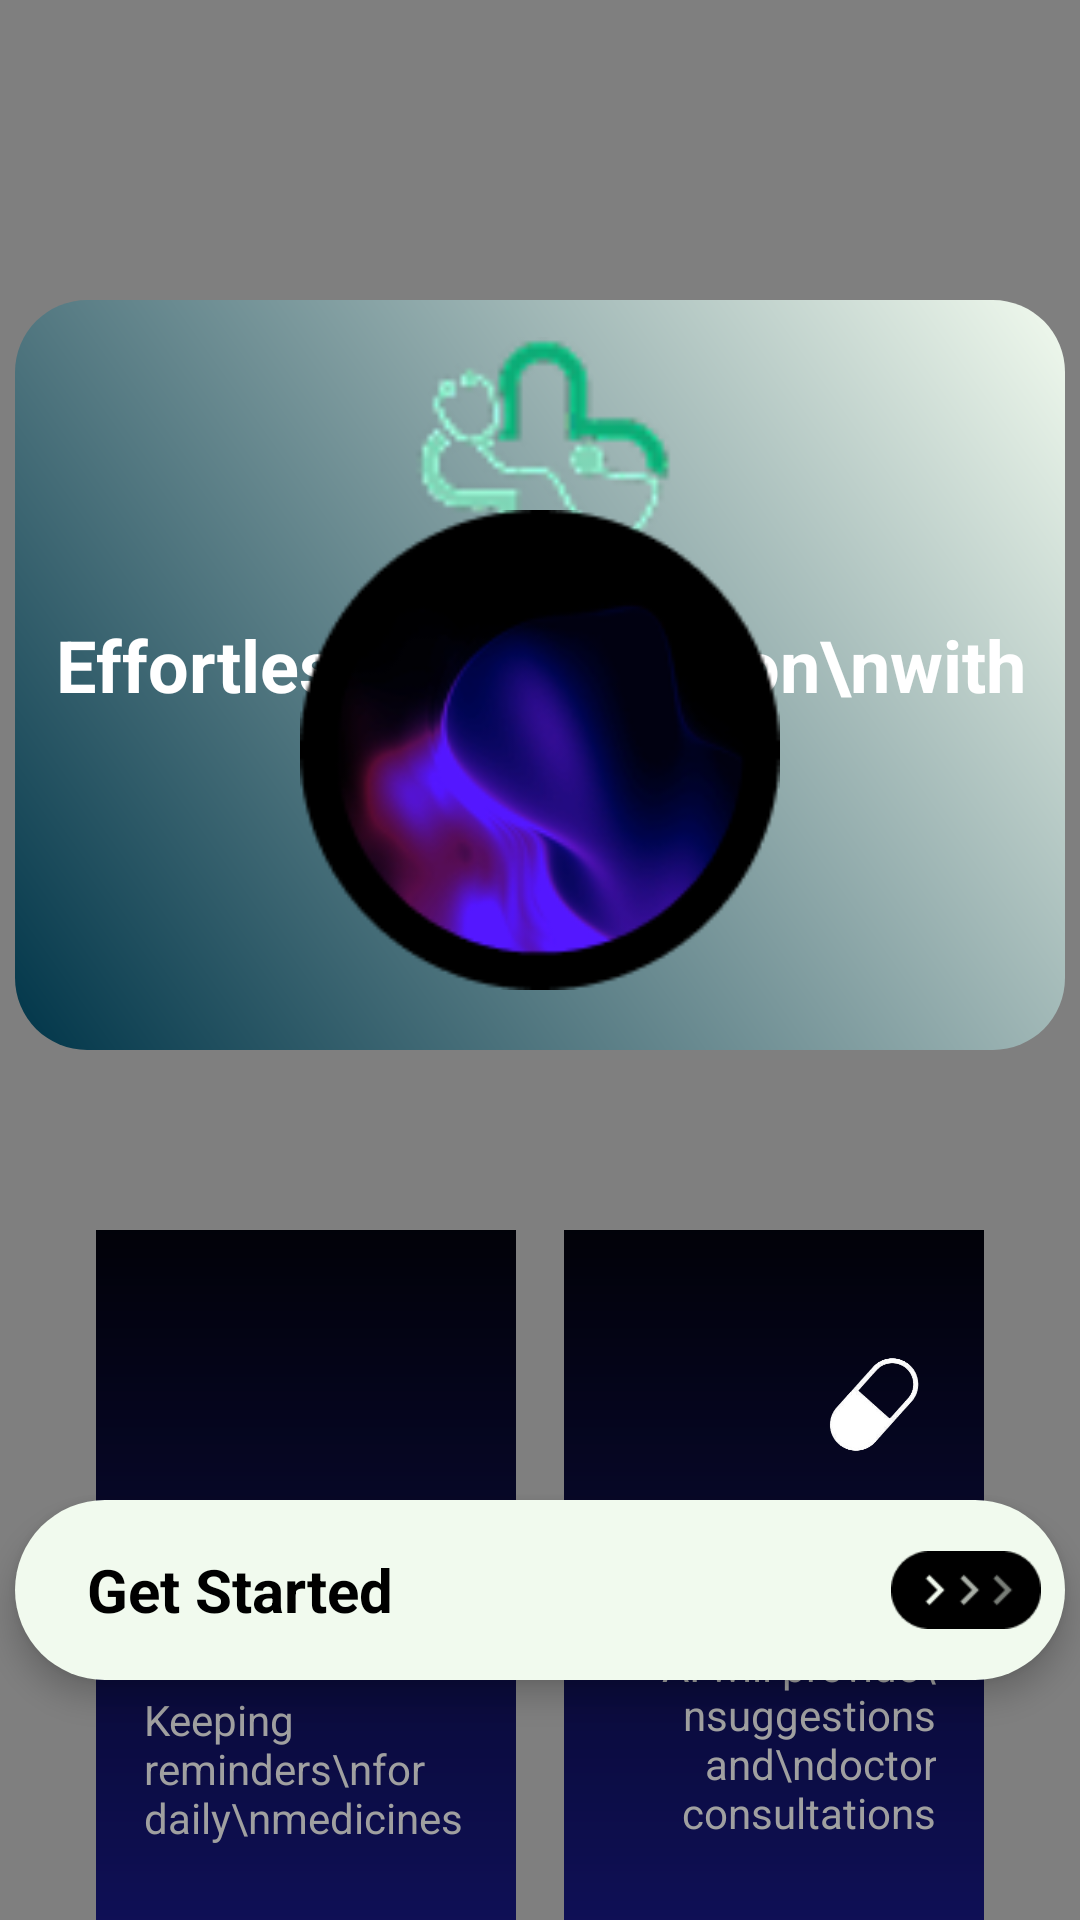

Produce the Android XML layout that renders to this screen, including the resource entries it uses.
<!-- AndroidManifest.xml: application theme Theme.HealSphere -->
<!-- res/layout/activity_ai_assistant2.xml -->
<?xml version="1.0" encoding="utf-8"?>
<RelativeLayout xmlns:android="http://schemas.android.com/apk/res/android"
    android:id="@+id/symptomChecker1"
    android:layout_width="match_parent"
    android:layout_height="match_parent"
    android:background="#000000">

    
    <VideoView
        android:id="@+id/auraVideo"
        android:layout_width="match_parent"
        android:layout_height="match_parent"
        android:layout_alignParentTop="true"
        android:layout_alignParentBottom="true"
        android:layout_alignParentStart="true"
        android:layout_alignParentEnd="true" />

    
    <LinearLayout
        android:id="@+id/gradientContainer"
        android:layout_width="350dp"
        android:layout_height="250dp"
        android:layout_centerHorizontal="true"
        android:layout_marginTop="100dp"
        android:orientation="vertical"
        android:gravity="center"
        android:background="@drawable/rounded_gradient_box">

        <ImageView
            android:id="@+id/smallLogo"
            android:layout_width="100dp"
            android:layout_height="100dp"
            android:layout_marginBottom="140dp"
            android:src="@drawable/small_logo" />

        <TextView
            android:id="@+id/centerText"
            android:layout_width="wrap_content"
            android:layout_height="wrap_content"
            android:text="Effortless Conversation\nwith AI"
            android:textColor="#FFFFFF"
            android:textSize="24sp"
            android:gravity="center"
            android:textStyle="bold"
            android:layout_marginTop="-140dp" />
    </LinearLayout>

    
    <LinearLayout
        android:id="@+id/twoCardContainer"
        android:layout_width="match_parent"
        android:layout_height="wrap_content"
        android:layout_below="@id/gradientContainer"
        android:layout_marginTop="60dp"
        android:layout_marginStart="32dp"
        android:layout_marginEnd="32dp"
        android:orientation="horizontal"
        android:gravity="center"
        android:weightSum="2">

        
        <LinearLayout
            android:layout_width="0dp"
            android:layout_height="280dp"
            android:layout_weight="1"
            android:orientation="vertical"
            android:gravity="start|center_vertical"
            android:layout_marginEnd="8dp"
            android:background="@drawable/card_gradient_bg_dark"
            android:paddingStart="16dp"
            android:paddingTop="12dp">

            <ImageView
                android:layout_width="60dp"
                android:layout_height="60dp"
                android:src="@drawable/reminder"
                android:contentDescription="reminder" />

            <TextView
                android:layout_width="wrap_content"
                android:layout_height="wrap_content"
                android:text="Daily medicine\nreminders"
                android:textColor="#F1FAEE"
                android:textSize="18sp"
                android:layout_marginTop="8dp"
                android:textStyle="bold" />

            <TextView
                android:layout_width="wrap_content"
                android:layout_height="wrap_content"
                android:text="Keeping reminders\nfor daily\nmedicines"
                android:textColor="#A0A0A0"
                android:textSize="14sp"
                android:layout_marginTop="4dp" />
        </LinearLayout>

        
        <LinearLayout
            android:layout_width="0dp"
            android:layout_height="280dp"
            android:layout_weight="1"
            android:orientation="vertical"
            android:gravity="end|center_vertical"
            android:layout_marginStart="8dp"
            android:background="@drawable/card_gradient_bg_dark"
            android:paddingEnd="16dp"
            android:paddingTop="12dp">

            <ImageView
                android:layout_width="40dp"
                android:layout_height="40dp"
                android:src="@drawable/tablet"
                android:contentDescription="Tablet" />

            <TextView
                android:layout_width="wrap_content"
                android:layout_height="wrap_content"
                android:text="Medical\nSuggestions"
                android:textColor="#F1FAEE"
                android:textSize="18sp"
                android:layout_marginTop="8dp"
                android:textStyle="bold"
                android:gravity="end" />

            <TextView
                android:layout_width="wrap_content"
                android:layout_height="wrap_content"
                android:text="AI will provide\nsuggestions and\ndoctor consultations"
                android:textColor="#A0A0A0"
                android:textSize="14sp"
                android:layout_marginTop="4dp"
                android:gravity="end" />
        </LinearLayout>
    </LinearLayout>

    
    <ImageView
        android:id="@+id/aiBigImage"
        android:layout_width="160dp"
        android:layout_height="160dp"
        android:layout_centerHorizontal="true"
        android:layout_centerInParent="true"
        android:src="@drawable/ai_big"
        android:scaleType="centerCrop"
        android:background="@drawable/black_circle_bg"
        android:elevation="20dp"
        android:translationY="-70dp" />

    
    <LinearLayout
        android:id="@+id/getStartedSection"
        android:layout_width="350dp"
        android:layout_height="60dp"
        android:layout_alignParentBottom="true"
        android:layout_centerHorizontal="true"
        android:layout_marginBottom="80dp"
        android:orientation="horizontal"
        android:background="@drawable/bg_get_started_button"
        android:gravity="center_vertical"
        android:paddingStart="24dp"
        android:paddingEnd="8dp"
        android:elevation="6dp">

        
        <TextView
            android:id="@+id/getStartedText"
            android:layout_width="0dp"
            android:layout_height="wrap_content"
            android:layout_weight="1"
            android:text="Get Started"
            android:textColor="#000000"
            android:textSize="20sp"
            android:textStyle="bold" />

        
        <ImageView
            android:id="@+id/getStartedArrow"
            android:layout_width="50dp"
            android:layout_height="60dp"
            android:src="@drawable/rounded_arrow"
            android:contentDescription="Arrow Icon"/>
    </LinearLayout>


</RelativeLayout>
<!-- resources referenced by this layout -->
<resources>
  <!-- drawable ai_big: png bitmap (drawable, 17139 bytes) -->
  <!-- drawable bg_get_started_button (drawable) -->
  <shape xmlns:android="http://schemas.android.com/apk/res/android"
      android:shape="rectangle">
      <solid android:color="#F1FAEE" /> 
      <corners android:radius="30dp" />
  </shape>
  <!-- drawable card_gradient_bg_dark (drawable) -->
  <shape xmlns:android="http://schemas.android.com/apk/res/android">
      <gradient
          android:startColor="#000000"
          android:endColor="#10115E"
          android:angle="270" />
  
  
      <corners android:radius="20dp" />
  </shape>
  <!-- drawable reminder: png bitmap (mipmap-hdpi, 39219 bytes) -->
  <!-- drawable rounded_arrow: png bitmap (drawable, 1137 bytes) -->
  <!-- drawable rounded_gradient_box (drawable) -->
  <shape xmlns:android="http://schemas.android.com/apk/res/android"
      android:shape="rectangle">
      <gradient
          android:angle="45"
          android:startColor="#003549"
          android:centerColor="#79979B"
          android:endColor="#F1FAEE"
          android:type="linear" />
      <corners android:radius="24dp" />
  </shape>
  <!-- drawable small_logo: png bitmap (drawable, 3806 bytes) -->
  <!-- drawable tablet: png bitmap (drawable, 19470 bytes) -->
  <style name="Theme.HealSphere" parent="Base.Theme.HealSphere" />
  <style name="Base.Theme.HealSphere" parent="Theme.Material3.DayNight.NoActionBar">
          
          
      </style>
</resources>
